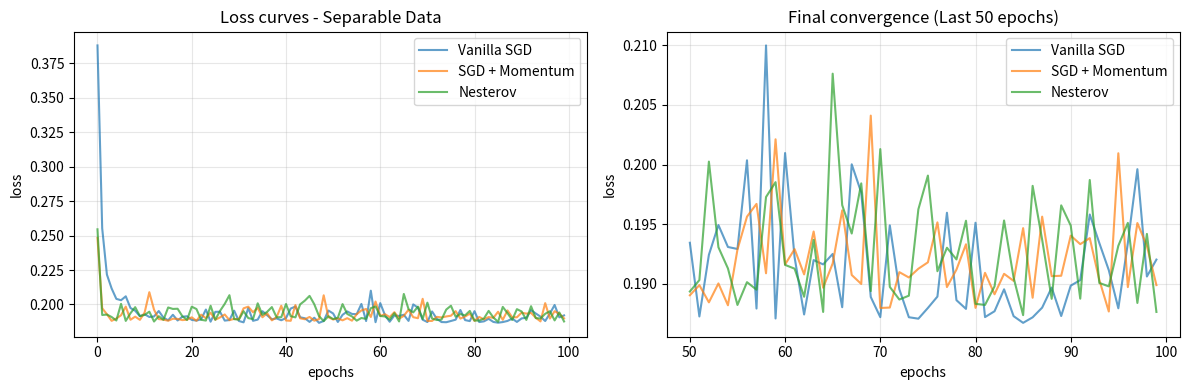
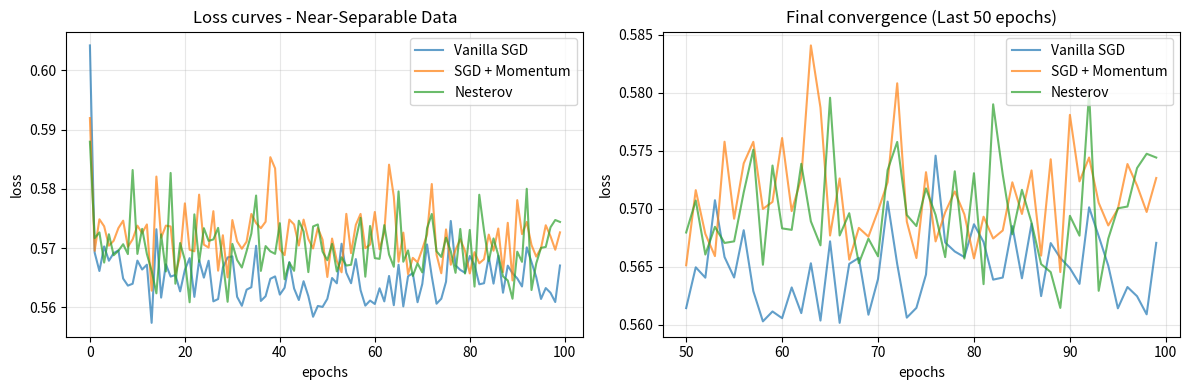

The script that saved these images, in order:
import numpy as np
import matplotlib.pyplot as plt


np.random.seed(42)


def generate_separable_data(n_samples=1000):
    """Generate linearly separable data."""
    class_0 = np.random.multivariate_normal(
        mean=[-1, 1], cov=[[1, 0], [0, 1]], size=n_samples//2
    )
    class_1 = np.random.multivariate_normal(
        mean=[1, -1], cov=[[1, 0], [0, 1]], size=n_samples//2
    )
    
    X = np.vstack([class_0, class_1])
    y = np.hstack([np.zeros(n_samples//2), np.ones(n_samples//2)])
    
    # Add bias term
    X = np.hstack([X, np.ones((X.shape[0], 1))])
    
    return X, y


def generate_near_separable_data(n_samples=1000, noise_level=0.3):
    """Generate nearly linearly separable data."""
    class_0 = np.random.multivariate_normal(
        mean=[-0.5, -0.5], cov=[[1.5, 0.2], [0.2, 1.5]], size=n_samples//2
    )
    class_1 = np.random.multivariate_normal(
        mean=[0.5, 0.5], cov=[[1.5, 0.2], [0.2, 1.5]], size=n_samples//2
    )
    
    X = np.vstack([class_0, class_1])
    y = np.hstack([np.zeros(n_samples//2), np.ones(n_samples//2)])
    
    # Add bias term
    X = np.hstack([X, np.ones((X.shape[0], 1))])
    
    return X, y


def sigmoid(z):
    """Compute sigmoid function with numerical stability."""
    z_clipped = np.clip(z, -250, 250)
    return 1 / (1 + np.exp(-z_clipped))


def predict_proba(X, weights):
    """Predict probabilities using sigmoid."""
    return sigmoid(X @ weights)


def predict(X, weights, threshold=0.5):
    """Make binary predictions."""
    return (predict_proba(X, weights) >= threshold).astype(int)


def compute_loss(y_true, y_pred_proba):
    """Compute binary cross-entropy loss."""
    epsilon = 1e-15
    y_pred_proba = np.clip(y_pred_proba, epsilon, 1 - epsilon)
    return -np.mean(y_true * np.log(y_pred_proba) + (1 - y_true) * np.log(1 - y_pred_proba))


def compute_gradient(X, y_true, weights):
    """Compute gradient of the loss function."""
    y_pred = predict_proba(X, weights)
    error = y_pred - y_true
    gradient = X.T @ error / len(y_true)
    return gradient


def initialize_weights(n_features):
    """Initialize weights to zeros."""
    return np.zeros(n_features)


def sgd_vanilla(X, y, learning_rate=0.1, n_epochs=100, batch_size=32):
    """Vanilla SGD implementation."""
    n_samples, n_features = X.shape
    weights = initialize_weights(n_features)
    losses = []
    
    for epoch in range(n_epochs):
        indices = np.random.permutation(n_samples)
        X_shuffled, y_shuffled = X[indices], y[indices]
        
        epoch_loss = 0
        batches = 0
        
        for i in range(0, n_samples, batch_size):
            X_batch = X_shuffled[i:i+batch_size]
            y_batch = y_shuffled[i:i+batch_size]
            
            gradient = compute_gradient(X_batch, y_batch, weights)
            weights = weights - learning_rate * gradient
            batch_loss = compute_loss(y_batch, predict_proba(X_batch, weights))
            epoch_loss += batch_loss
            batches += 1
        
        avg_epoch_loss = epoch_loss / batches
        losses.append(avg_epoch_loss)
        
        if epoch % 20 == 0:
            print(f"Epoch {epoch}: Loss = {avg_epoch_loss:.4f}")
    
    return weights, losses


def sgd_momentum(X, y, learning_rate=0.1, momentum=0.9, n_epochs=100, batch_size=32):
    """SGD with momentum implementation."""
    n_samples, n_features = X.shape
    weights = initialize_weights(n_features)
    velocity = np.zeros_like(weights)
    losses = []
    
    for epoch in range(n_epochs):
        indices = np.random.permutation(n_samples)
        X_shuffled, y_shuffled = X[indices], y[indices]
        
        epoch_loss = 0
        batches = 0
        
        for i in range(0, n_samples, batch_size):
            X_batch = X_shuffled[i:i+batch_size]
            y_batch = y_shuffled[i:i+batch_size]
            
            gradient = compute_gradient(X_batch, y_batch, weights)
            velocity = momentum * velocity - learning_rate * gradient
            weights = weights + velocity
            
            batch_loss = compute_loss(y_batch, predict_proba(X_batch, weights))
            epoch_loss += batch_loss
            batches += 1
        
        avg_epoch_loss = epoch_loss / batches
        losses.append(avg_epoch_loss)
        
        if epoch % 20 == 0:
            print(f"Momentum epoch {epoch}: Loss = {avg_epoch_loss:.4f}")
    
    return weights, losses


def sgd_nesterov(X, y, learning_rate=0.1, momentum=0.9, n_epochs=100, batch_size=32):
    """Nesterov accelerated gradient implementation."""
    n_samples, n_features = X.shape
    weights = initialize_weights(n_features)
    velocity = np.zeros_like(weights)
    losses = []
    
    for epoch in range(n_epochs):
        indices = np.random.permutation(n_samples)
        X_shuffled, y_shuffled = X[indices], y[indices]
        
        epoch_loss = 0
        batches = 0
        
        for i in range(0, n_samples, batch_size):
            X_batch = X_shuffled[i:i+batch_size]
            y_batch = y_shuffled[i:i+batch_size]
            
            lookahead_weights = weights + momentum * velocity
            gradient = compute_gradient(X_batch, y_batch, lookahead_weights)
            
            velocity = momentum * velocity - learning_rate * gradient
            weights = weights + velocity
            
            batch_loss = compute_loss(y_batch, predict_proba(X_batch, weights))
            epoch_loss += batch_loss
            batches += 1
        
        avg_epoch_loss = epoch_loss / batches
        losses.append(avg_epoch_loss)
        
        if epoch % 20 == 0:
            print(f"Nesterov epoch {epoch}: Loss = {avg_epoch_loss:.4f}")
    
    return weights, losses


def compare_optimizers(X, y, dataset_name):
    print(f"\n=== Training on {dataset_name} Data ===")

    print(f"\n1. Vanilla SGD:")
    weights_vanilla, losses_vanilla = sgd_vanilla(X, y, learning_rate=0.1, n_epochs=100)

    print(f"\n2. SGD with momentum:")
    weights_momentum, losses_momentum = sgd_momentum(X, y, learning_rate=0.1, momentum=0.9, n_epochs=100)

    print(f"\n3. Nesterov Momentum:")
    weights_nesterov, losses_nesterov = sgd_nesterov(X, y, learning_rate=0.1, momentum=0.9, n_epochs=100)

    return (losses_vanilla, losses_momentum, losses_nesterov, weights_vanilla, weights_momentum, weights_nesterov)


def plot_results(losses_vanilla, losses_momentum, losses_nesterov, dataset_name):
    plt.figure(figsize=(12, 4))

    plt.subplot(1, 2, 1)
    plt.plot(losses_vanilla, label='Vanilla SGD', alpha=0.7)
    plt.plot(losses_momentum, label='SGD + Momentum', alpha=0.7)
    plt.plot(losses_nesterov, label='Nesterov', alpha=0.7)
    plt.xlabel('epochs')
    plt.ylabel('loss')
    plt.title(f'Loss curves - {dataset_name} Data')
    plt.legend()
    plt.grid(True, alpha=0.3)

    plt.subplot(1, 2, 2)
    start_idx = max(0, len(losses_vanilla) - 50)
    plt.plot(range(start_idx, len(losses_vanilla)), losses_vanilla[start_idx:], label='Vanilla SGD', alpha=0.7)
    plt.plot(range(start_idx, len(losses_momentum)), losses_momentum[start_idx:], label='SGD + Momentum', alpha=0.7)
    plt.plot(range(start_idx, len(losses_nesterov)), losses_nesterov[start_idx:], label='Nesterov', alpha=0.7)
    plt.xlabel('epochs')
    plt.ylabel('loss')
    plt.title('Final convergence (Last 50 epochs)')
    plt.legend()
    plt.grid(True, alpha=0.3)

    plt.tight_layout()
    plt.show()

    print(f"\nFinal losses - {dataset_name}:")
    print(f"Vanilla SGD: {losses_vanilla[-1]:.6f}")
    print(f"SGD + Momentum: {losses_momentum[-1]:.6f}")
    print(f"Nesterov: {losses_nesterov[-1]:.6f}")


def evaluate_accuracy(X, y, weights_vanilla, weights_momentum, weights_nesterov, dataset_name):
    y_pred_vanilla = predict(X, weights_vanilla)
    y_pred_momentum = predict(X, weights_momentum)
    y_pred_nesterov = predict(X, weights_nesterov)

    acc_vanilla = np.mean(y_pred_vanilla == y)
    acc_momentum = np.mean(y_pred_momentum == y)
    acc_nesterov = np.mean(y_pred_nesterov == y)

    print(f"\n=== Final accuracy - {dataset_name} Data ===")
    print(f"Vanilla SGD: {acc_vanilla:.3f}")
    print(f"SGD + Momentum: {acc_momentum:.3f}")
    print(f"Nesterov: {acc_nesterov:.3f}")

    return acc_vanilla, acc_momentum, acc_nesterov


# Generate datasets first
X_sep, y_sep = generate_separable_data(1000)
X_near_sep, y_near_sep = generate_near_separable_data(1000)

print(f"Separable data shape: X{X_sep.shape}, y{y_sep.shape}")
print(f"Near-separable data shape: X{X_near_sep.shape}, y{y_near_sep.shape}")
print("Both datasets generated successfully")

# Run comparisons
results_sep = compare_optimizers(X_sep, y_sep, "Separable")
results_near_sep = compare_optimizers(X_near_sep, y_near_sep, "Near-Separable")

# Plot results
plot_results(*results_sep[:3], "Separable")
plot_results(*results_near_sep[:3], "Near-Separable")

# Evaluate accuracy
print("\n" + "="*60)
evaluate_accuracy(X_sep, y_sep, *results_sep[3:], "Separable")
evaluate_accuracy(X_near_sep, y_near_sep, *results_near_sep[3:], "Near-separable")